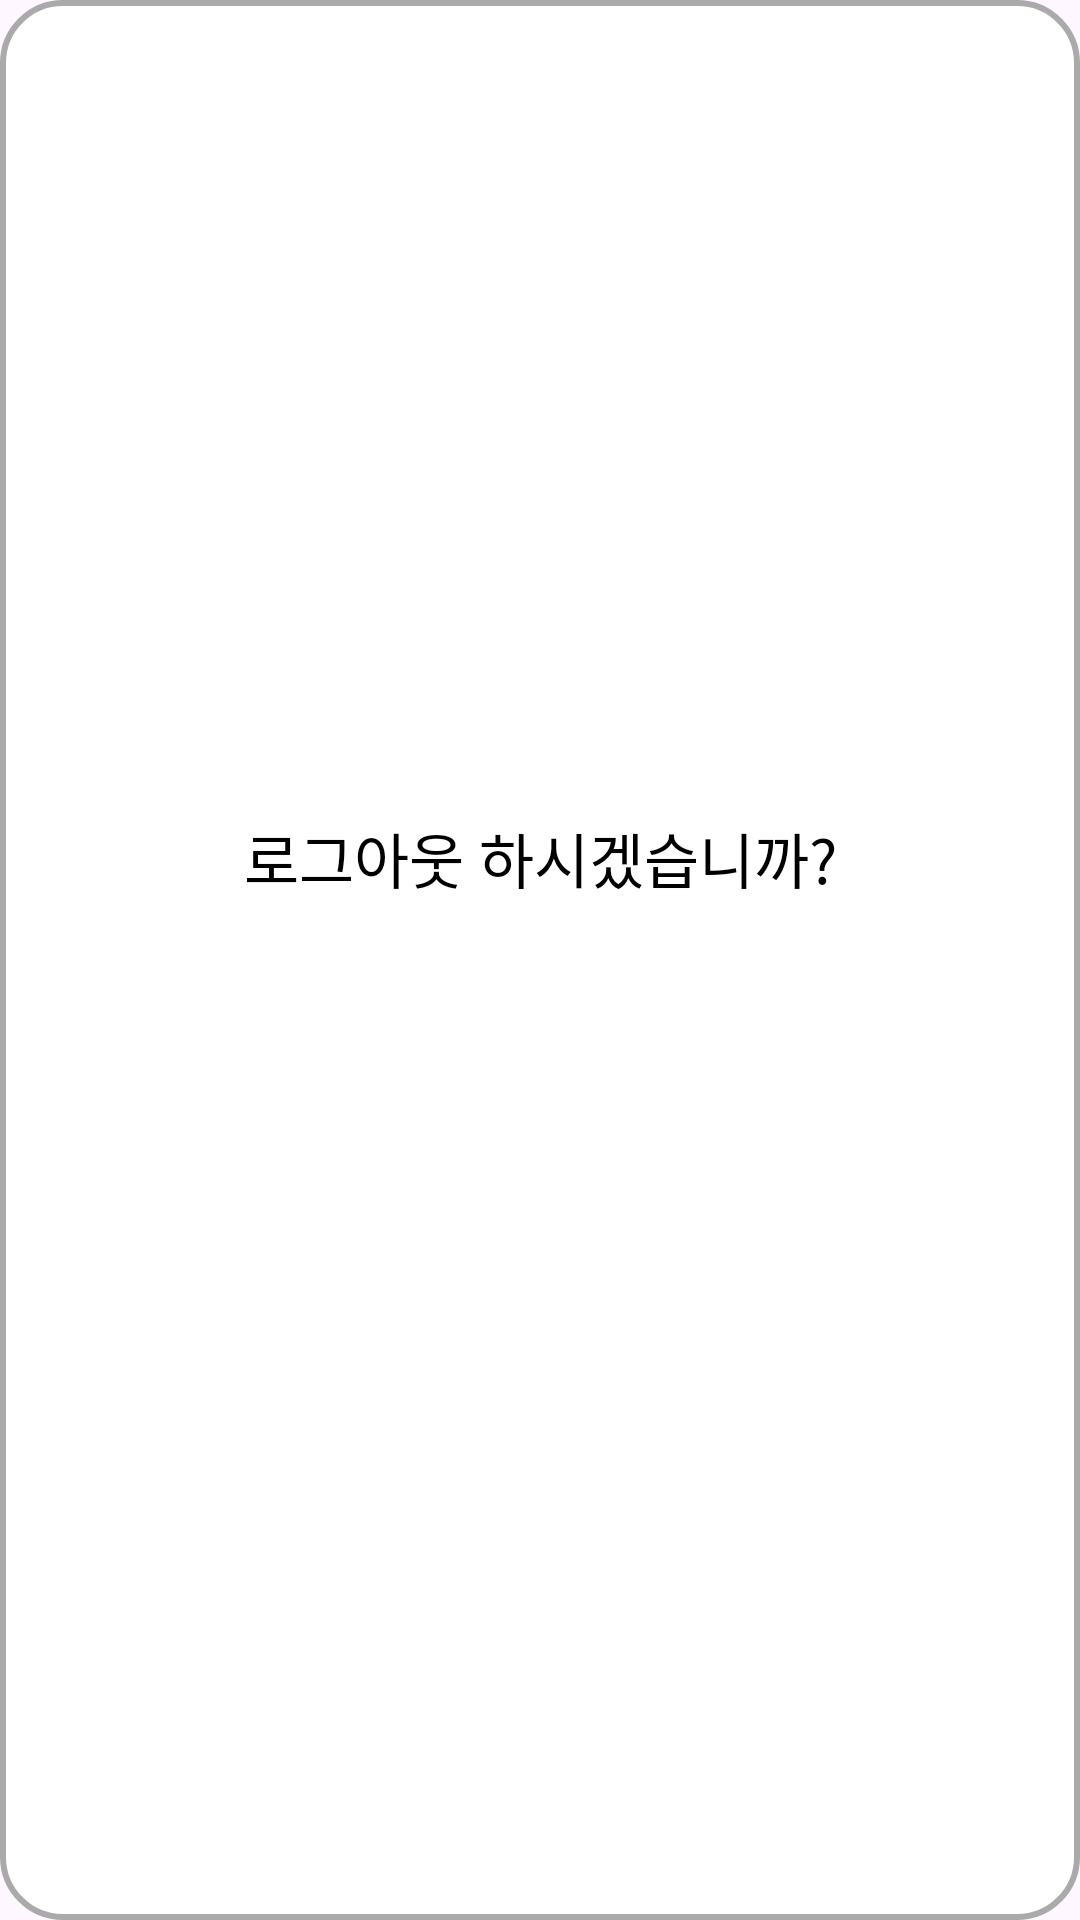

Produce the Android XML layout that renders to this screen, including the resource entries it uses.
<!-- AndroidManifest.xml: application theme Theme.Philogram -->
<!-- res/layout/dialog_logout.xml -->
<?xml version="1.0" encoding="utf-8"?>
<LinearLayout xmlns:android="http://schemas.android.com/apk/res/android"
    android:layout_width="match_parent"
    android:layout_height="wrap_content"
    android:background="@drawable/dialog_rounded_border"
    android:gravity="center"
    android:orientation="vertical"
    android:padding="16dp">

    <ImageButton
        android:id="@+id/btn_cancle"
        android:layout_width="30dp"
        android:layout_height="30dp"
        android:layout_gravity="right"
        android:background="@drawable/ic_cancel"
        android:gravity="center" />

    <TextView
        android:id="@+id/dialog_title"
        android:layout_width="match_parent"
        android:layout_height="wrap_content"
        android:layout_marginBottom="20dp"
        android:gravity="center"
        android:text="@string/dialog_logout_txt"
        android:textColor="@color/black"
        android:textSize="20sp" />

    <androidx.appcompat.widget.AppCompatButton
        android:id="@+id/btn_login"
        android:layout_width="300dp"
        android:layout_height="wrap_content"
        android:layout_marginBottom="30dp"
        android:background="@drawable/btn_selector"
        android:padding="12dp"
        android:text="@string/dialog_logout_btn"
        android:textColor="@color/white"
        android:textSize="15sp" />
</LinearLayout>
<!-- resources referenced by this layout -->
<resources>
  <color name="black">#FF000000</color>
  <color name="white">#FFFFFFFF</color>
  <!-- drawable dialog_rounded_border (drawable) -->
  <?xml version="1.0" encoding="utf-8"?>
  <shape xmlns:android="http://schemas.android.com/apk/res/android">
      <solid android:color="@color/white" />
      <corners android:radius="20dp" />
      <stroke
          android:width="2dp"
          android:color="@android:color/darker_gray" />
  </shape>
  <string name="dialog_logout_btn">로그아웃</string>
  <string name="dialog_logout_txt">로그아웃 하시겠습니까?</string>
  <style name="Theme.Philogram" parent="Base.Theme.Philogram" />
  <style name="Base.Theme.Philogram" parent="Theme.Material3.DayNight.NoActionBar">
          <item name="android:statusBarColor">@android:color/transparent</item>
          <item name="android:windowLightStatusBar">true</item>
      </style>
</resources>
